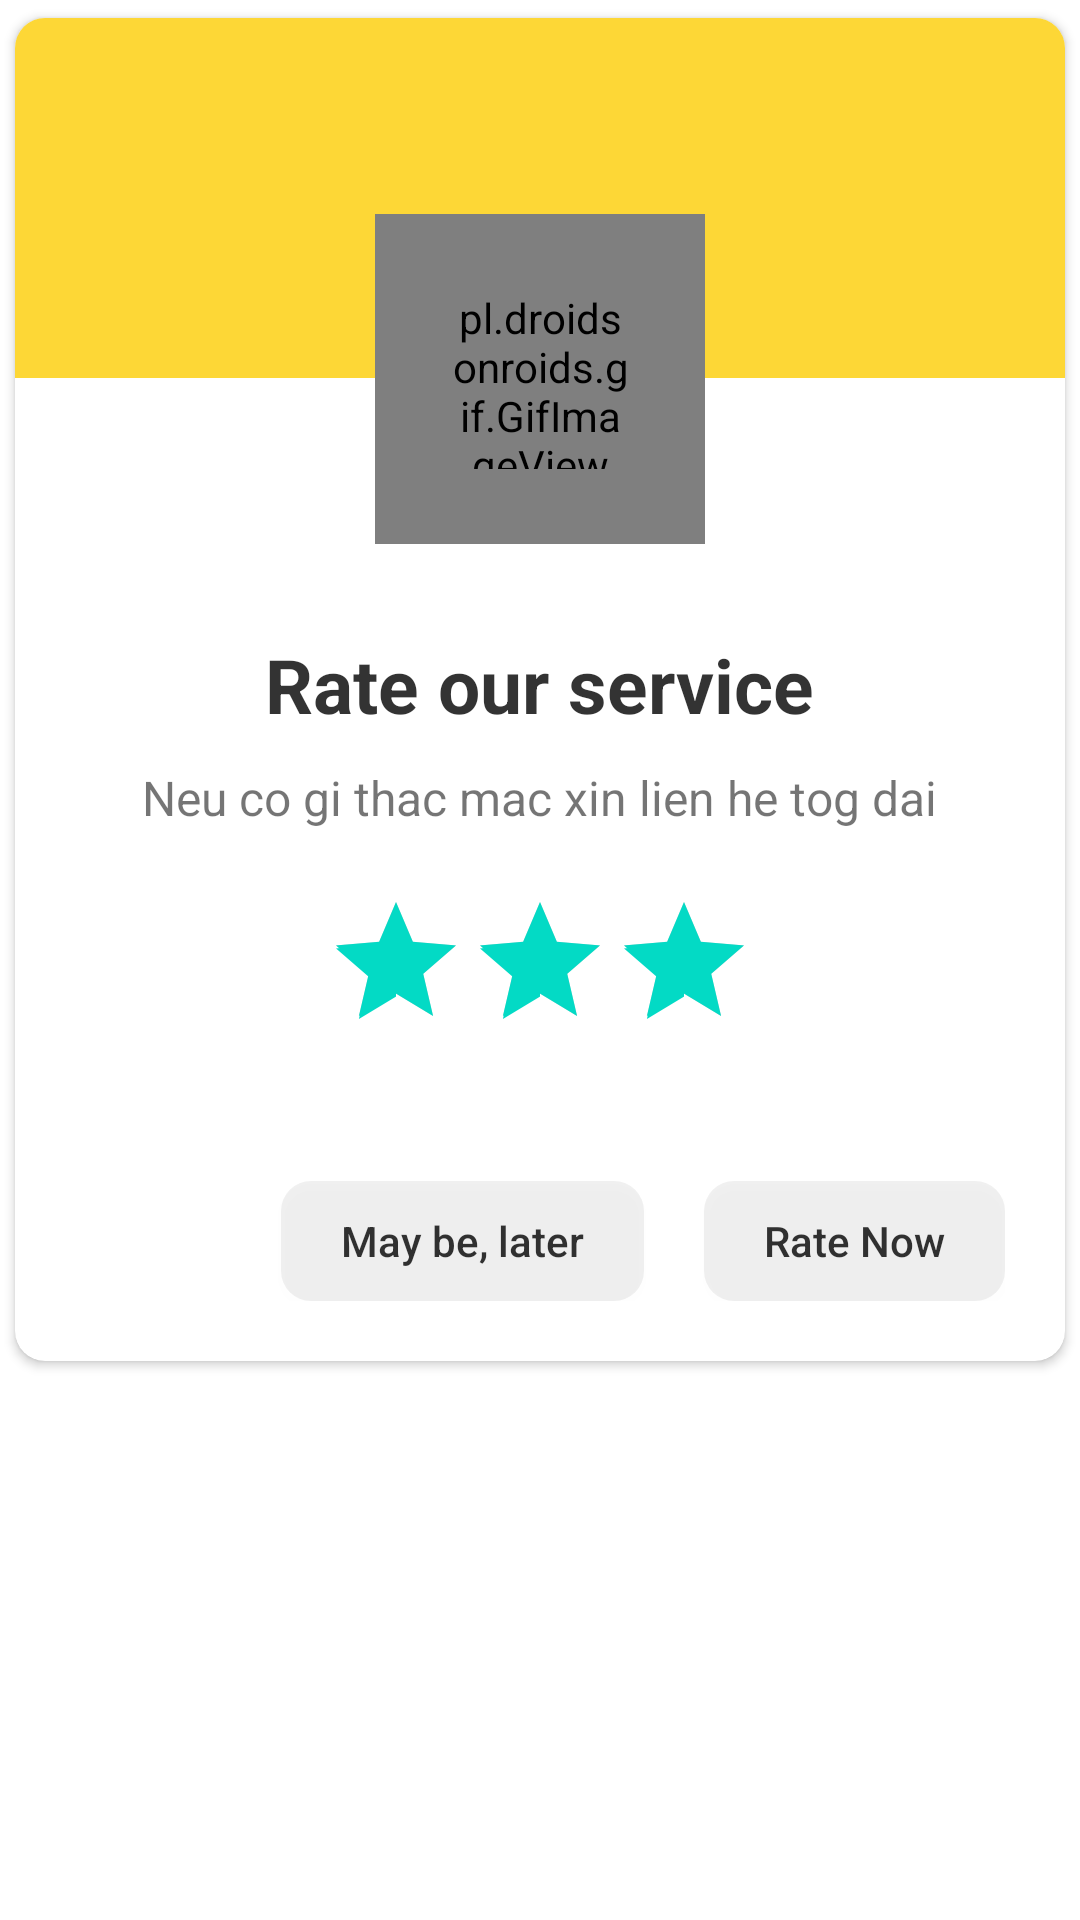

Here is an Android app screen rendered from its layout file. Give the layout XML and the strings, colors and styles it references.
<!-- AndroidManifest.xml: application theme Theme.Hotel_Booking -->
<!-- res/layout/rate_us_dialog_layout.xml -->
<?xml version="1.0" encoding="utf-8"?>
<RelativeLayout xmlns:android="http://schemas.android.com/apk/res/android"
    android:layout_width="match_parent"
    android:layout_height="match_parent"
    xmlns:app="http://schemas.android.com/apk/res-auto">

    <androidx.cardview.widget.CardView
        android:layout_width="match_parent"
        android:layout_height="wrap_content"
        app:cardUseCompatPadding="true"
        app:cardCornerRadius="10dp">

        <LinearLayout
            android:layout_width="match_parent"
            android:layout_height="wrap_content"
            android:orientation="vertical">

            <View
                android:layout_width="match_parent"
                android:layout_height="120dp"
                android:background="@color/dialog_color_1"/>

            <RelativeLayout
                android:layout_width="150dp"
                android:layout_height="150dp"
                android:layout_gravity="center"
                android:layout_marginTop="-75dp"
                android:background="@drawable/round_back_while_stroke_1000"
                android:padding="20dp">

                <View
                    android:layout_width="match_parent"
                    android:layout_height="match_parent"
                    android:background="@drawable/round_back_white_1000"/>

                <pl.droidsonroids.gif.GifImageView
                    android:id="@+id/rattingImage"
                    android:layout_width="match_parent"
                    android:layout_height="match_parent"
                    android:layout_centerInParent="true"
                    android:adjustViewBounds="true"
                    android:padding="25dp"
                    android:src="@drawable/buon" />

            </RelativeLayout>

            <TextView
                android:layout_width="wrap_content"
                android:layout_height="wrap_content"
                android:text="Rate our service"
                android:layout_marginTop="10dp"
                android:textColor="#CC000000"
                android:textSize="25sp"
                android:textStyle="bold"
                android:layout_gravity="center"/>
            <TextView
                android:layout_width="wrap_content"
                android:layout_height="wrap_content"
                android:layout_marginStart="20dp"
                android:layout_marginEnd="20dp"
                android:gravity="center"
                android:layout_gravity="center"
                android:textSize="16sp"
                android:layout_marginTop="10dp"
                android:text="Neu co gi thac mac xin lien he tog dai"/>

            <androidx.appcompat.widget.AppCompatRatingBar
                android:id="@+id/ratingBar"
                android:numStars="3"
                android:layout_width="wrap_content"
                android:layout_height="wrap_content"
                android:layout_gravity="center"
                android:layout_marginTop="20dp"
                android:layout_marginBottom="20dp"
                android:rating="3"/>

            <LinearLayout
                android:layout_width="match_parent"
                android:layout_height="wrap_content"
                android:orientation="horizontal"
                android:layout_marginStart="20dp"
                android:layout_marginEnd="20dp"
                android:gravity="end"
                android:layout_marginTop="10dp"
                android:layout_marginBottom="10dp"
                android:paddingTop="10dp"
                android:paddingBottom="10dp">


                <androidx.appcompat.widget.AppCompatButton
                    android:id="@+id/laterBtn"
                    android:layout_width="wrap_content"
                    android:layout_height="40dp"
                    android:text="May be, later"
                    android:textAllCaps="false"
                    android:textColor="#CC000000"
                    android:paddingStart="20dp"
                    android:paddingEnd="20dp"
                    android:background="@drawable/round_back_brown_6"/>
                <androidx.appcompat.widget.AppCompatButton
                    android:id="@+id/rateNowBtn"
                    android:layout_marginStart="20dp"
                    android:layout_width="wrap_content"
                    android:layout_height="40dp"
                    android:text="Rate Now"
                    android:textAllCaps="false"
                    android:textColor="#CC000000"
                    android:paddingStart="20dp"
                    android:paddingEnd="20dp"
                    android:background="@drawable/round_back_brown_6"/>

            </LinearLayout>

        </LinearLayout>
    </androidx.cardview.widget.CardView>

</RelativeLayout>
<!-- resources referenced by this layout -->
<resources>
  <color name="dialog_color_1">#FDD736</color>
  <!-- drawable round_back_brown_6 (drawable) -->
  <?xml version="1.0" encoding="utf-8"?>
  <shape xmlns:android="http://schemas.android.com/apk/res/android" android:shape="rectangle">
      <solid android:color="#0F000000"></solid>
      <corners android:radius="10dp"/>
  </shape>
  <style name="MyRattingBar" parent="Widget.AppCompat.RatingBar">
  
  
          <item name="colorControlNormal">#320000</item>
  
          <item name="colorControlActivated">@color/dialog_color_1</item>
      </style>
  <style name="Theme.Hotel_Booking" parent="Theme.MaterialComponents.DayNight.DarkActionBar">
          
          <item name="colorPrimary">@color/purple_500</item>
          <item name="colorPrimaryVariant">@color/purple_700</item>
          <item name="colorOnPrimary">@color/white</item>
          
          <item name="colorSecondary">@color/teal_200</item>
          <item name="colorSecondaryVariant">@color/teal_700</item>
          <item name="colorOnSecondary">@color/black</item>
          
          <item name="android:statusBarColor">?attr/colorPrimaryVariant</item>
          
      </style>
  <color name="purple_500">#FF6200EE</color>
  <color name="purple_700">#FF3700B3</color>
  <color name="white">#FFFFFFFF</color>
  <color name="teal_200">#FF03DAC5</color>
  <color name="teal_700">#FF018786</color>
  <color name="black">#FF000000</color>
</resources>
